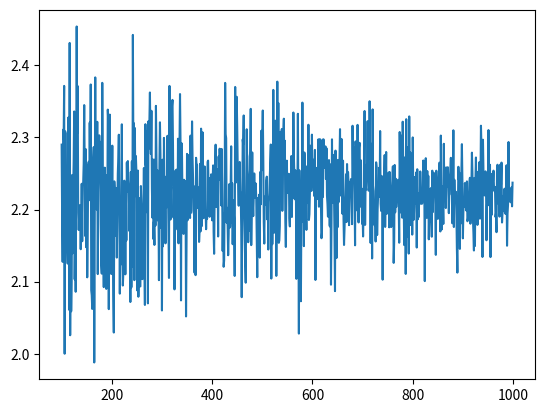

The script that saved this image:
import statistics
import random
import numpy as np
from scipy import stats
import matplotlib.pyplot as plt


Xvals = [ -4 , -3 , -2 , -1 , 0 , 1 , 2 , 3 , 4 ]
Ymean = []
Yvar = []
NumList = []
for num in range(100,1000):
    Yvals = []
    for i in range(num):
        Yvals.append(abs(random.choice(Xvals)))
    print(statistics.mean(Yvals), statistics.pvariance(Yvals))
    Ymean.append(statistics.mean(Yvals))
    Yvar.append(statistics.pvariance(Yvals))
    NumList.append(num)

plt.plot(NumList,Ymean)
plt.show()